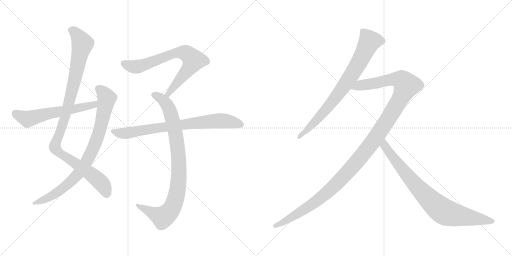
t = 0.00 s
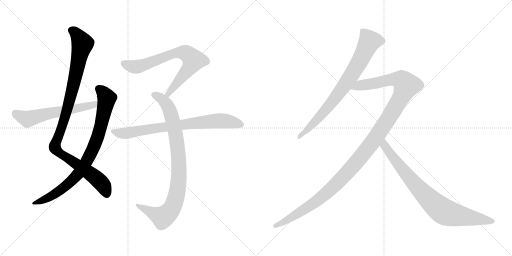
t = 1.79 s
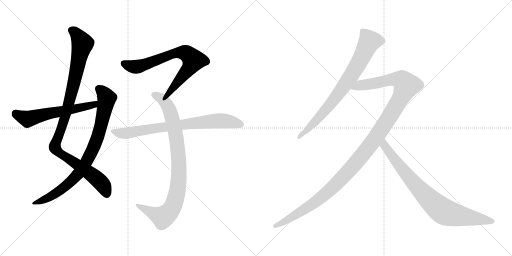
t = 3.58 s
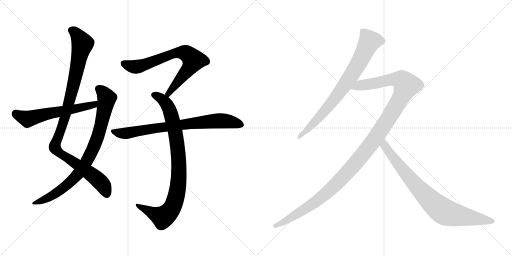
t = 5.37 s
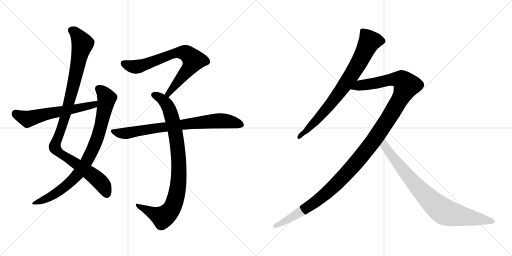
t = 7.16 s
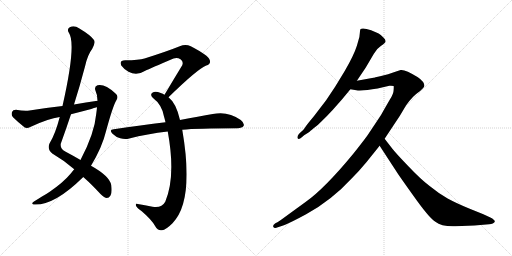
t = 8.94 s

The animated SVG that drew these frames (rendered in a browser with its animation timeline set to each time). Animation: 9 CSS @keyframes rules; one cycle of 8.94 s.

<svg version="1.1" viewBox="0 0 2048 1024" xmlns="http://www.w3.org/2000/svg">
  <g stroke="lightgray" stroke-dasharray="1,1" stroke-width="1" transform="scale(4, 4)">
    <line x1="0" y1="0" x2="256" y2="256"></line>
    <line x1="256" y1="0" x2="0" y2="256"></line>
    <line x1="128" y1="0" x2="128" y2="256"></line>
    <line x1="0" y1="128" x2="256" y2="128"></line>
    <line x1="256" y1="0" x2="512" y2="256"></line>
    <line x1="512" y1="0" x2="256" y2="256"></line>
    <line x1="384" y1="0" x2="384" y2="256"></line>
    <line x1="256" y1="128" x2="512" y2="128"></line>
  </g>
<g transform="scale(1, -1) translate(0, -850)">
   <style type="text/css">
    @keyframes keyframes0 {
      from {
       stroke: black;
       stroke-dashoffset: 1042;
       stroke-width: 128;
       }
       77% {
       animation-timing-function: step-end;
       stroke: black;
       stroke-dashoffset: 0;
       stroke-width: 128;
       }
       to {
       stroke: black;
       stroke-width: 1024;
       }
       }
       #make-me-a-hanzi-animation-0 {
         animation: keyframes0 1.097982s both;
         animation-delay: 0.000000s;
         animation-timing-function: linear;
       }
    @keyframes keyframes1 {
      from {
       stroke: black;
       stroke-dashoffset: 846;
       stroke-width: 128;
       }
       73% {
       animation-timing-function: step-end;
       stroke: black;
       stroke-dashoffset: 0;
       stroke-width: 128;
       }
       to {
       stroke: black;
       stroke-width: 1024;
       }
       }
       #make-me-a-hanzi-animation-1 {
         animation: keyframes1 0.938477s both;
         animation-delay: 1.097982s;
         animation-timing-function: linear;
       }
    @keyframes keyframes2 {
      from {
       stroke: black;
       stroke-dashoffset: 593;
       stroke-width: 128;
       }
       66% {
       animation-timing-function: step-end;
       stroke: black;
       stroke-dashoffset: 0;
       stroke-width: 128;
       }
       to {
       stroke: black;
       stroke-width: 1024;
       }
       }
       #make-me-a-hanzi-animation-2 {
         animation: keyframes2 0.732585s both;
         animation-delay: 2.036459s;
         animation-timing-function: linear;
       }
    @keyframes keyframes3 {
      from {
       stroke: black;
       stroke-dashoffset: 734;
       stroke-width: 128;
       }
       70% {
       animation-timing-function: step-end;
       stroke: black;
       stroke-dashoffset: 0;
       stroke-width: 128;
       }
       to {
       stroke: black;
       stroke-width: 1024;
       }
       }
       #make-me-a-hanzi-animation-3 {
         animation: keyframes3 0.847331s both;
         animation-delay: 2.769044s;
         animation-timing-function: linear;
       }
    @keyframes keyframes4 {
      from {
       stroke: black;
       stroke-dashoffset: 904;
       stroke-width: 128;
       }
       75% {
       animation-timing-function: step-end;
       stroke: black;
       stroke-dashoffset: 0;
       stroke-width: 128;
       }
       to {
       stroke: black;
       stroke-width: 1024;
       }
       }
       #make-me-a-hanzi-animation-4 {
         animation: keyframes4 0.985677s both;
         animation-delay: 3.616375s;
         animation-timing-function: linear;
       }
    @keyframes keyframes5 {
      from {
       stroke: black;
       stroke-dashoffset: 773;
       stroke-width: 128;
       }
       72% {
       animation-timing-function: step-end;
       stroke: black;
       stroke-dashoffset: 0;
       stroke-width: 128;
       }
       to {
       stroke: black;
       stroke-width: 1024;
       }
       }
       #make-me-a-hanzi-animation-5 {
         animation: keyframes5 0.879069s both;
         animation-delay: 4.602052s;
         animation-timing-function: linear;
       }
    @keyframes keyframes6 {
      from {
       stroke: black;
       stroke-dashoffset: 786;
       stroke-width: 128;
       }
       72% {
       animation-timing-function: step-end;
       stroke: black;
       stroke-dashoffset: 0;
       stroke-width: 128;
       }
       to {
       stroke: black;
       stroke-width: 1024;
       }
       }
       #make-me-a-hanzi-animation-6 {
         animation: keyframes6 0.889648s both;
         animation-delay: 5.481121s;
         animation-timing-function: linear;
       }
    @keyframes keyframes7 {
      from {
       stroke: black;
       stroke-dashoffset: 1274;
       stroke-width: 128;
       }
       81% {
       animation-timing-function: step-end;
       stroke: black;
       stroke-dashoffset: 0;
       stroke-width: 128;
       }
       to {
       stroke: black;
       stroke-width: 1024;
       }
       }
       #make-me-a-hanzi-animation-7 {
         animation: keyframes7 1.286784s both;
         animation-delay: 6.370769s;
         animation-timing-function: linear;
       }
    @keyframes keyframes8 {
      from {
       stroke: black;
       stroke-dashoffset: 830;
       stroke-width: 128;
       }
       73% {
       animation-timing-function: step-end;
       stroke: black;
       stroke-dashoffset: 0;
       stroke-width: 128;
       }
       to {
       stroke: black;
       stroke-width: 1024;
       }
       }
       #make-me-a-hanzi-animation-8 {
         animation: keyframes8 0.925456s both;
         animation-delay: 7.657553s;
         animation-timing-function: linear;
       }
</style>
<path d="M 333.0 142.0 Q 364.0 115.0 402.0 74.0 Q 418.0 59.0 427.0 58.0 Q 436.0 58.0 442.0 68.0 Q 449.0 78.0 445.0 110.0 Q 438.0 146.0 364.0 187.0 L 322.0 210.0 Q 295.0 226.0 261.0 244.0 Q 240.0 254.0 243.0 275.0 Q 264.0 333.0 284.0 393.0 L 296.0 432.0 Q 320.0 508.0 340.0 584.0 Q 350.0 630.0 369.0 655.0 Q 382.0 677.0 376.0 690.0 Q 363.0 709.0 316.0 737.0 Q 297.0 750.0 279.0 741.0 Q 266.0 734.0 276.0 718.0 Q 306.0 673.0 250.0 426.0 L 239.0 382.0 Q 221.0 313.0 198.0 276.0 Q 188.0 254.0 209.0 236.0 Q 257.0 208.0 297.0 173.0 L 333.0 142.0 Z" fill="lightgray"></path> 
<path d="M 297.0 173.0 Q 290.0 166.0 284.0 157.0 Q 253.0 120.0 199.0 83.0 Q 186.0 74.0 168.0 64.0 Q 152.0 54.0 136.0 44.0 Q 123.0 35.0 134.0 32.0 Q 215.0 26.0 330.0 139.0 Q 331.0 140.0 333.0 142.0 L 364.0 187.0 Q 409.0 262.0 424.0 325.0 Q 452.0 428.0 466.0 450.0 Q 476.0 466.0 461.0 477.0 Q 419.0 516.0 390.0 509.0 Q 377.0 505.0 381.0 490.0 Q 390.0 471.0 390.0 447.0 L 388.0 421.0 Q 387.0 409.0 385.0 395.0 Q 378.0 316.0 322.0 210.0 L 297.0 173.0 Z" fill="lightgray"></path> 
<path d="M 390.0 447.0 Q 344.0 441.0 296.0 432.0 L 250.0 426.0 Q 186.0 419.0 118.0 408.0 Q 97.0 405.0 64.0 411.0 Q 51.0 411.0 48.0 402.0 Q 44.0 390.0 52.0 381.0 Q 71.0 362.0 99.0 340.0 Q 109.0 336.0 121.0 342.0 Q 193.0 376.0 239.0 382.0 L 284.0 393.0 Q 323.0 403.0 365.0 414.0 Q 375.0 418.0 388.0 421.0 C 417.0 429.0 420.0 451.0 390.0 447.0 Z" fill="lightgray"></path> 
<path d="M 674.0 461.0 Q 791.0 575.0 825.0 588.0 Q 846.0 595.0 838.0 612.0 Q 834.0 628.0 763.0 665.0 Q 742.0 675.0 719.0 665.0 Q 664.0 643.0 578.0 616.0 Q 556.0 609.0 501.0 609.0 Q 476.0 609.0 485.0 588.0 Q 494.0 575.0 514.0 563.0 Q 547.0 545.0 581.0 567.0 Q 600.0 576.0 694.0 616.0 Q 709.0 622.0 722.0 613.0 Q 735.0 604.0 729.0 589.0 Q 696.0 535.0 658.0 471.0 C 643.0 445.0 652.0 440.0 674.0 461.0 Z" fill="lightgray"></path> 
<path d="M 720.0 370.0 Q 705.0 437.0 674.0 461.0 L 658.0 471.0 Q 651.0 475.0 643.0 478.0 Q 621.0 487.0 611.0 480.0 Q 598.0 473.0 611.0 459.0 Q 648.0 431.0 656.0 384.0 Q 659.0 374.0 662.0 361.0 L 671.0 324.0 Q 704.0 144.0 661.0 43.0 Q 646.0 16.0 610.0 23.0 Q 579.0 29.0 551.0 34.0 Q 539.0 37.0 545.0 25.0 Q 549.0 18.0 567.0 5.0 Q 607.0 -29.0 621.0 -55.0 Q 631.0 -74.0 648.0 -71.0 Q 663.0 -70.0 690.0 -43.0 Q 778.0 47.0 729.0 331.0 L 720.0 370.0 Z" fill="lightgray"></path> 
<path d="M 729.0 331.0 Q 786.0 337.0 950.0 337.0 Q 969.0 338.0 974.0 346.0 Q 980.0 356.0 963.0 370.0 Q 912.0 407.0 851.0 394.0 Q 796.0 385.0 720.0 370.0 L 662.0 361.0 Q 565.0 349.0 455.0 333.0 Q 434.0 332.0 450.0 315.0 Q 463.0 302.0 481.0 297.0 Q 500.0 291.0 517.0 296.0 Q 589.0 315.0 671.0 324.0 L 729.0 331.0 Z" fill="lightgray"></path> 
<path d="M 1427.5 527.0 L 1462.5 579.0 L 1495.5 635.0 Q 1509.5 658.0 1524.5 667.0 Q 1527.5 668.0 1537.5 677.0 Q 1548.5 685.0 1534.5 699.0 Q 1521.5 713.0 1514.5 716.0 L 1484.5 729.0 Q 1449.5 741.0 1441.5 733.0 Q 1439.5 726.0 1439.5 720.0 L 1437.5 702.0 L 1427.5 667.0 Q 1415.5 629.0 1379.5 567.0 L 1340.5 503.0 L 1304.5 449.0 L 1255.5 385.0 Q 1224.5 348.0 1219.5 339.0 Q 1214.5 330.0 1202.5 321.0 L 1195.5 314.0 Q 1187.5 304.0 1190.5 297.0 Q 1194.5 290.0 1208.5 302.0 L 1216.5 309.0 L 1235.5 321.0 Q 1239.5 325.0 1254.5 337.0 Q 1270.5 348.0 1284.5 363.0 Q 1306.5 384.0 1330.5 410.0 L 1368.5 453.0 L 1401.5 493.0 L 1427.5 527.0 Z" fill="lightgray"></path> 
<path d="M 1538.5 295.0 L 1599.5 387.0 L 1624.5 429.0 Q 1650.5 466.0 1680.5 486.0 Q 1696.5 500.0 1697.5 507.0 Q 1696.5 524.0 1671.5 541.0 Q 1620.5 573.0 1602.5 570.0 L 1575.5 561.0 Q 1554.5 553.0 1524.5 546.0 Q 1495.5 539.0 1493.5 539.0 L 1427.5 527.0 C 1397.5 522.0 1371.5 497.0 1401.5 493.0 L 1425.5 489.0 Q 1451.5 486.0 1510.5 496.0 L 1557.5 507.0 Q 1567.5 508.0 1574.5 506.0 Q 1575.5 505.0 1574.5 490.0 Q 1574.5 475.0 1559.5 452.0 L 1540.5 419.0 Q 1524.5 389.0 1509.5 368.0 L 1469.5 308.0 Q 1448.5 279.0 1411.5 233.0 Q 1297.5 95.0 1223.5 43.0 L 1157.5 -5.0 Q 1115.5 -36.0 1111.5 -38.0 L 1101.5 -43.0 Q 1089.5 -51.0 1093.5 -58.0 Q 1097.5 -65.0 1111.5 -59.0 L 1135.5 -51.0 Q 1163.5 -40.0 1224.5 -7.0 Q 1325.5 48.0 1406.5 136.0 Q 1437.5 167.0 1465.5 201.0 L 1518.5 267.0 L 1538.5 295.0 Z" fill="lightgray"></path> 
<path d="M 1821.5 -55.0 L 1897.5 -52.0 L 1956.5 -47.0 Q 1974.5 -45.0 1978.5 -38.0 Q 1982.5 -31.0 1961.5 -20.0 L 1933.5 -7.0 L 1876.5 16.0 Q 1825.5 37.0 1790.5 56.0 Q 1756.5 75.0 1718.5 106.0 Q 1681.5 134.0 1633.5 185.0 Q 1582.5 238.0 1569.5 255.0 L 1538.5 295.0 C 1520.5 319.0 1502.5 292.0 1518.5 267.0 L 1593.5 152.0 Q 1613.5 123.0 1666.5 49.0 Q 1720.5 -25.0 1741.5 -37.0 Q 1766.5 -57.0 1821.5 -55.0 Z" fill="lightgray"></path> 
      <clipPath id="make-me-a-hanzi-clip-0">
      <path d="M 333.0 142.0 Q 364.0 115.0 402.0 74.0 Q 418.0 59.0 427.0 58.0 Q 436.0 58.0 442.0 68.0 Q 449.0 78.0 445.0 110.0 Q 438.0 146.0 364.0 187.0 L 322.0 210.0 Q 295.0 226.0 261.0 244.0 Q 240.0 254.0 243.0 275.0 Q 264.0 333.0 284.0 393.0 L 296.0 432.0 Q 320.0 508.0 340.0 584.0 Q 350.0 630.0 369.0 655.0 Q 382.0 677.0 376.0 690.0 Q 363.0 709.0 316.0 737.0 Q 297.0 750.0 279.0 741.0 Q 266.0 734.0 276.0 718.0 Q 306.0 673.0 250.0 426.0 L 239.0 382.0 Q 221.0 313.0 198.0 276.0 Q 188.0 254.0 209.0 236.0 Q 257.0 208.0 297.0 173.0 L 333.0 142.0 Z" fill="lightgray"></path>
      </clipPath>
      <path clip-path="url(#make-me-a-hanzi-clip-0)" d="M 285.0 728.0 L 310.0 709.0 L 330.0 673.0 L 267.0 405.0 L 219.0 261.0 L 238.0 238.0 L 389.0 134.0 L 414.0 106.0 L 427.0 73.0 " fill="none" id="make-me-a-hanzi-animation-0" stroke-dasharray="914 1828" stroke-linecap="round"></path>

      <clipPath id="make-me-a-hanzi-clip-1">
      <path d="M 297.0 173.0 Q 290.0 166.0 284.0 157.0 Q 253.0 120.0 199.0 83.0 Q 186.0 74.0 168.0 64.0 Q 152.0 54.0 136.0 44.0 Q 123.0 35.0 134.0 32.0 Q 215.0 26.0 330.0 139.0 Q 331.0 140.0 333.0 142.0 L 364.0 187.0 Q 409.0 262.0 424.0 325.0 Q 452.0 428.0 466.0 450.0 Q 476.0 466.0 461.0 477.0 Q 419.0 516.0 390.0 509.0 Q 377.0 505.0 381.0 490.0 Q 390.0 471.0 390.0 447.0 L 388.0 421.0 Q 387.0 409.0 385.0 395.0 Q 378.0 316.0 322.0 210.0 L 297.0 173.0 Z" fill="lightgray"></path>
      </clipPath>
      <path clip-path="url(#make-me-a-hanzi-clip-1)" d="M 393.0 496.0 L 420.0 470.0 L 427.0 456.0 L 425.0 444.0 L 390.0 301.0 L 341.0 195.0 L 307.0 147.0 L 263.0 105.0 L 209.0 67.0 L 140.0 37.0 " fill="none" id="make-me-a-hanzi-animation-1" stroke-dasharray="718 1436" stroke-linecap="round"></path>

      <clipPath id="make-me-a-hanzi-clip-2">
      <path d="M 390.0 447.0 Q 344.0 441.0 296.0 432.0 L 250.0 426.0 Q 186.0 419.0 118.0 408.0 Q 97.0 405.0 64.0 411.0 Q 51.0 411.0 48.0 402.0 Q 44.0 390.0 52.0 381.0 Q 71.0 362.0 99.0 340.0 Q 109.0 336.0 121.0 342.0 Q 193.0 376.0 239.0 382.0 L 284.0 393.0 Q 323.0 403.0 365.0 414.0 Q 375.0 418.0 388.0 421.0 C 417.0 429.0 420.0 451.0 390.0 447.0 Z" fill="lightgray"></path>
      </clipPath>
      <path clip-path="url(#make-me-a-hanzi-clip-2)" d="M 62.0 397.0 L 110.0 374.0 L 376.0 431.0 L 383.0 441.0 " fill="none" id="make-me-a-hanzi-animation-2" stroke-dasharray="465 930" stroke-linecap="round"></path>

      <clipPath id="make-me-a-hanzi-clip-3">
      <path d="M 674.0 461.0 Q 791.0 575.0 825.0 588.0 Q 846.0 595.0 838.0 612.0 Q 834.0 628.0 763.0 665.0 Q 742.0 675.0 719.0 665.0 Q 664.0 643.0 578.0 616.0 Q 556.0 609.0 501.0 609.0 Q 476.0 609.0 485.0 588.0 Q 494.0 575.0 514.0 563.0 Q 547.0 545.0 581.0 567.0 Q 600.0 576.0 694.0 616.0 Q 709.0 622.0 722.0 613.0 Q 735.0 604.0 729.0 589.0 Q 696.0 535.0 658.0 471.0 C 643.0 445.0 652.0 440.0 674.0 461.0 Z" fill="lightgray"></path>
      </clipPath>
      <path clip-path="url(#make-me-a-hanzi-clip-3)" d="M 496.0 596.0 L 520.0 586.0 L 553.0 584.0 L 683.0 632.0 L 709.0 639.0 L 746.0 636.0 L 774.0 609.0 L 768.0 597.0 L 680.0 486.0 L 677.0 475.0 L 666.0 476.0 " fill="none" id="make-me-a-hanzi-animation-3" stroke-dasharray="606 1212" stroke-linecap="round"></path>

      <clipPath id="make-me-a-hanzi-clip-4">
      <path d="M 720.0 370.0 Q 705.0 437.0 674.0 461.0 L 658.0 471.0 Q 651.0 475.0 643.0 478.0 Q 621.0 487.0 611.0 480.0 Q 598.0 473.0 611.0 459.0 Q 648.0 431.0 656.0 384.0 Q 659.0 374.0 662.0 361.0 L 671.0 324.0 Q 704.0 144.0 661.0 43.0 Q 646.0 16.0 610.0 23.0 Q 579.0 29.0 551.0 34.0 Q 539.0 37.0 545.0 25.0 Q 549.0 18.0 567.0 5.0 Q 607.0 -29.0 621.0 -55.0 Q 631.0 -74.0 648.0 -71.0 Q 663.0 -70.0 690.0 -43.0 Q 778.0 47.0 729.0 331.0 L 720.0 370.0 Z" fill="lightgray"></path>
      </clipPath>
      <path clip-path="url(#make-me-a-hanzi-clip-4)" d="M 616.0 470.0 L 640.0 459.0 L 662.0 439.0 L 677.0 414.0 L 690.0 372.0 L 714.0 229.0 L 712.0 106.0 L 695.0 32.0 L 675.0 -1.0 L 651.0 -19.0 L 554.0 25.0 " fill="none" id="make-me-a-hanzi-animation-4" stroke-dasharray="776 1552" stroke-linecap="round"></path>

      <clipPath id="make-me-a-hanzi-clip-5">
      <path d="M 729.0 331.0 Q 786.0 337.0 950.0 337.0 Q 969.0 338.0 974.0 346.0 Q 980.0 356.0 963.0 370.0 Q 912.0 407.0 851.0 394.0 Q 796.0 385.0 720.0 370.0 L 662.0 361.0 Q 565.0 349.0 455.0 333.0 Q 434.0 332.0 450.0 315.0 Q 463.0 302.0 481.0 297.0 Q 500.0 291.0 517.0 296.0 Q 589.0 315.0 671.0 324.0 L 729.0 331.0 Z" fill="lightgray"></path>
      </clipPath>
      <path clip-path="url(#make-me-a-hanzi-clip-5)" d="M 452.0 324.0 L 507.0 317.0 L 863.0 367.0 L 909.0 366.0 L 963.0 352.0 " fill="none" id="make-me-a-hanzi-animation-5" stroke-dasharray="645 1290" stroke-linecap="round"></path>

      <clipPath id="make-me-a-hanzi-clip-6">
      <path d="M 1427.5 527.0 L 1462.5 579.0 L 1495.5 635.0 Q 1509.5 658.0 1524.5 667.0 Q 1527.5 668.0 1537.5 677.0 Q 1548.5 685.0 1534.5 699.0 Q 1521.5 713.0 1514.5 716.0 L 1484.5 729.0 Q 1449.5 741.0 1441.5 733.0 Q 1439.5 726.0 1439.5 720.0 L 1437.5 702.0 L 1427.5 667.0 Q 1415.5 629.0 1379.5 567.0 L 1340.5 503.0 L 1304.5 449.0 L 1255.5 385.0 Q 1224.5 348.0 1219.5 339.0 Q 1214.5 330.0 1202.5 321.0 L 1195.5 314.0 Q 1187.5 304.0 1190.5 297.0 Q 1194.5 290.0 1208.5 302.0 L 1216.5 309.0 L 1235.5 321.0 Q 1239.5 325.0 1254.5 337.0 Q 1270.5 348.0 1284.5 363.0 Q 1306.5 384.0 1330.5 410.0 L 1368.5 453.0 L 1401.5 493.0 L 1427.5 527.0 Z" fill="lightgray"></path>
      </clipPath>
      <path clip-path="url(#make-me-a-hanzi-clip-6)" d="M 1529.5 687.0 L 1477.5 683.0 L 1414.5 564.0 L 1343.5 462.0 L 1267.5 371.0 L 1195.5 301.0 " fill="none" id="make-me-a-hanzi-animation-6" stroke-dasharray="658 1316" stroke-linecap="round"></path>

      <clipPath id="make-me-a-hanzi-clip-7">
      <path d="M 1538.5 295.0 L 1599.5 387.0 L 1624.5 429.0 Q 1650.5 466.0 1680.5 486.0 Q 1696.5 500.0 1697.5 507.0 Q 1696.5 524.0 1671.5 541.0 Q 1620.5 573.0 1602.5 570.0 L 1575.5 561.0 Q 1554.5 553.0 1524.5 546.0 Q 1495.5 539.0 1493.5 539.0 L 1427.5 527.0 C 1397.5 522.0 1371.5 497.0 1401.5 493.0 L 1425.5 489.0 Q 1451.5 486.0 1510.5 496.0 L 1557.5 507.0 Q 1567.5 508.0 1574.5 506.0 Q 1575.5 505.0 1574.5 490.0 Q 1574.5 475.0 1559.5 452.0 L 1540.5 419.0 Q 1524.5 389.0 1509.5 368.0 L 1469.5 308.0 Q 1448.5 279.0 1411.5 233.0 Q 1297.5 95.0 1223.5 43.0 L 1157.5 -5.0 Q 1115.5 -36.0 1111.5 -38.0 L 1101.5 -43.0 Q 1089.5 -51.0 1093.5 -58.0 Q 1097.5 -65.0 1111.5 -59.0 L 1135.5 -51.0 Q 1163.5 -40.0 1224.5 -7.0 Q 1325.5 48.0 1406.5 136.0 Q 1437.5 167.0 1465.5 201.0 L 1518.5 267.0 L 1538.5 295.0 Z" fill="lightgray"></path>
      </clipPath>
      <path clip-path="url(#make-me-a-hanzi-clip-7)" d="M 1408.5 497.0 L 1440.5 509.0 L 1574.5 533.0 L 1607.5 530.0 L 1626.5 508.0 L 1602.5 457.0 L 1496.5 290.0 L 1359.5 128.0 L 1258.5 39.0 L 1135.5 -38.0 L 1099.5 -54.0 " fill="none" id="make-me-a-hanzi-animation-7" stroke-dasharray="1146 2292" stroke-linecap="round"></path>

      <clipPath id="make-me-a-hanzi-clip-8">
      <path d="M 1821.5 -55.0 L 1897.5 -52.0 L 1956.5 -47.0 Q 1974.5 -45.0 1978.5 -38.0 Q 1982.5 -31.0 1961.5 -20.0 L 1933.5 -7.0 L 1876.5 16.0 Q 1825.5 37.0 1790.5 56.0 Q 1756.5 75.0 1718.5 106.0 Q 1681.5 134.0 1633.5 185.0 Q 1582.5 238.0 1569.5 255.0 L 1538.5 295.0 C 1520.5 319.0 1502.5 292.0 1518.5 267.0 L 1593.5 152.0 Q 1613.5 123.0 1666.5 49.0 Q 1720.5 -25.0 1741.5 -37.0 Q 1766.5 -57.0 1821.5 -55.0 Z" fill="lightgray"></path>
      </clipPath>
      <path clip-path="url(#make-me-a-hanzi-clip-8)" d="M 1539.5 287.0 L 1539.5 266.0 L 1600.5 184.0 L 1690.5 79.0 L 1761.5 13.0 L 1812.5 -8.0 L 1970.5 -36.0 " fill="none" id="make-me-a-hanzi-animation-8" stroke-dasharray="702 1404" stroke-linecap="round"></path>

</g>
</svg>
